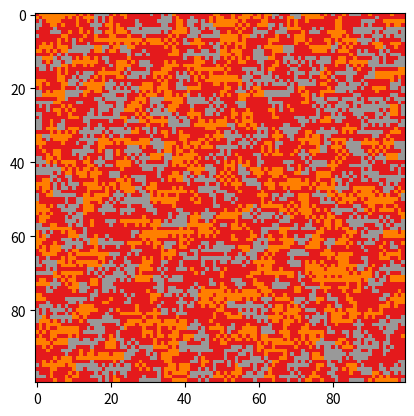

The matplotlib source for this figure:
import numpy as np
import random

from itertools import product


class GridEnvironment:
    def __init__(self, dimensions, wrap=True):
        assert len(dimensions) == 2
        assert dimensions[0] > 0
        assert dimensions[1] > 0
        
        self._dimensions = dimensions
        self._grid = np.zeros(dimensions)
        self._unoccupied = set(
            product(range(dimensions[0]), 
                    range(dimensions[1]))
        )
        self._occupied = {}
        self._wrap = wrap
    
    @property
    def dimensions(self):
        return self._dimensions
    
    @property
    def wrap(self):
        return self._wrap
    
    def is_empty(self, grid_pos):
        return grid_pos in self._unoccupied
    
    def is_occupied(self, grid_pos):
        return not self.is_empty(grid_pos)
    
    def add_occupant(self, occupant, grid_pos=None):
        """
        Adds an occupant to grid_pos
        
        If grid_pos is None a random unoccupied position is selected
        
        Returns the grid pos of the occupant
        """
        if grid_pos is not None and self.is_occupied(grid_pos):
            raise ValueError("Provided grid pos {} is currently occupied")
        
        if grid_pos is None:
            grid_pos = self.get_unoccupied_pos()
        
        self._occupied[grid_pos] = occupant
        self._unoccupied.discard(grid_pos)
        
        return grid_pos
    
    def remove_occupant(self, grid_pos):
        """
        Remove an occupant from grid_pos
        
        Returns the occupant 
        """
        if self.is_empty(grid_pos):
            raise ValueError("Provided grid pos {} is currently empty")
        
        occupant = self._occupied.pop(grid_pos)
        
        self._unoccupied.add(grid_pos)
        
        return occupant
    
    def get_unoccupied(self):
        return self._unoccupied
    
    def get_unoccupied_pos(self):
        """Returns an unoccupied position on the grid"""
        return random.choice(list(self._unoccupied))
    
    def get_neighbourhood(self, grid_pos, neighbourhood_radius=1):
        """Returns all occpuants in the neighbourhood centered at grid_pos"""
        
        r = neighbourhood_radius
        x, y = grid_pos
        
        dx, dy = self.dimensions 
        if self.wrap:
            xs = np.arange(x - r, x + r + 1) % dx
            ys = np.arange(y - r, y + r + 1) % dy
        else:
            xs = np.arange(max(0, x - r), min(dx, x + r + 1))
            ys = np.arange(max(0, y - r), min(dy, y + r + 1))
        
        return {
            pos: self._occupied[pos]
            for pos in product(xs, ys) 
            if self.is_occupied(pos)
        }
    
    def get_grid(self, value_fn=None):
        if value_fn is None:
            value_fn = lambda x: x
            
        grid = np.zeros(self.dimensions)
        for xi, yi in self._occupied:
            grid[xi, yi] = value_fn(self._occupied[xi, yi])
        
        return grid
        


class GenericOccupant:
    def __init__(self, properties, pos=None):
        self.validate_properties(properties)
        self._properties = properties
        self._pos = pos
    
    def __repr__(self):
        return '{s.__class__.__name__}(properties={s.properties})'.format(s=self)
    
    @property
    def pos(self):
        return self._pos
    
    @pos.setter
    def pos(self, new_pos):
        assert len(new_pos) == 2
        assert new_pos[0] >= 0
        assert new_pos[1] >= 0
        self._pos = new_pos
    
    @property
    def properties(self):
        return self._properties
    
    @classmethod
    def validate_properties(cls, properties):
        """
        raise ValueError if properties are not valid
        """
        return cls._validate_properties(properties)
    
    def score_neighbourhood(self, neighbourhood):
        """
        Returns a numeric score of a neighbourhood indicating the occupants affinity
        """
        raise NotImplementedError('Not Implemented')
    
    def select_neighbourhood(self, neighbourhood):
        """
        Return True if the occupant would select the neighbourhood, False otherwise
        """
        raise NotImplementedError('Not Implemented')
        


class SchellingOccupant(GenericOccupant):
    """
    Properties should include
    
    identity: the identity of the occupant (integer)
    F: the F-value of the Schelling Model corresponding to the occupants affinity towards 
       neighbours of the same identity
    """
    
    @staticmethod
    def _validate_properties(properties):
        try:
            identity = properties['identity']
        except KeyError:
            raise ValueError('identity not found in properties')
        
        try:
            F = properties['F']
        except KeyError:
            raise ValueError('F not found in properties')
            
        try:
            assert(0 < F < 1)
        except AssertionError:
            raise ValueError('F should be strictly between 0 and 1')
            
    def score_neighbourhood(self, neighbourhood):
        size = len(neighbourhood)
        if size > 0:
            total = np.sum([n.properties['identity'] == self.properties['identity'] 
                            for n in neighbourhood.values()])
            return (total - 1) / size
        else:
            return 0
    
    def select_neighbourhood(self, neighbourhood):
        return self.score_neighbourhood(neighbourhood) > self.properties['F']
    
if __name__ == '__main__':
    import matplotlib.pyplot as plt
    random.seed(1234)

    cmap = 'Set1'

    n_groups = 2
    F = 3/8
    Fs = [F] * n_groups

    d = 100
    dx, dy = (d, d)

    n = int(d * d / (n_groups + 2))

    occupants = [
        SchellingOccupant({'F': Fs[i % n_groups], 'identity': (i % n_groups) + 1})
        for i in range(n * n_groups)
    ]

    env = GridEnvironment((dx, dy), wrap=True)
    for o in occupants:
        o.pos = env.add_occupant(o)
        
    maxiter = 10

    for i in range(maxiter):
        n_moves = 0
        for o in occupants:
            n = env.get_neighbourhood(o.pos, neighbourhood_radius=1)
            if not o.select_neighbourhood(n):
                old_pos = o.pos
                env.remove_occupant(old_pos)
                found_new = False

                for new_pos in env.get_unoccupied():
                    n = env.get_neighbourhood(new_pos)

                    if o.select_neighbourhood(n):
                        found_new = True
                        o.pos = new_pos
                        env.add_occupant(o, new_pos)
                        n_moves += 1
                        break

                if not found_new:
                    o.pos = old_pos
                    env.add_occupant(o, old_pos)
        if n_moves == 0:
            break
    plt.imshow(env.get_grid(value_fn=lambda x: x.properties['identity']), cmap=cmap)
